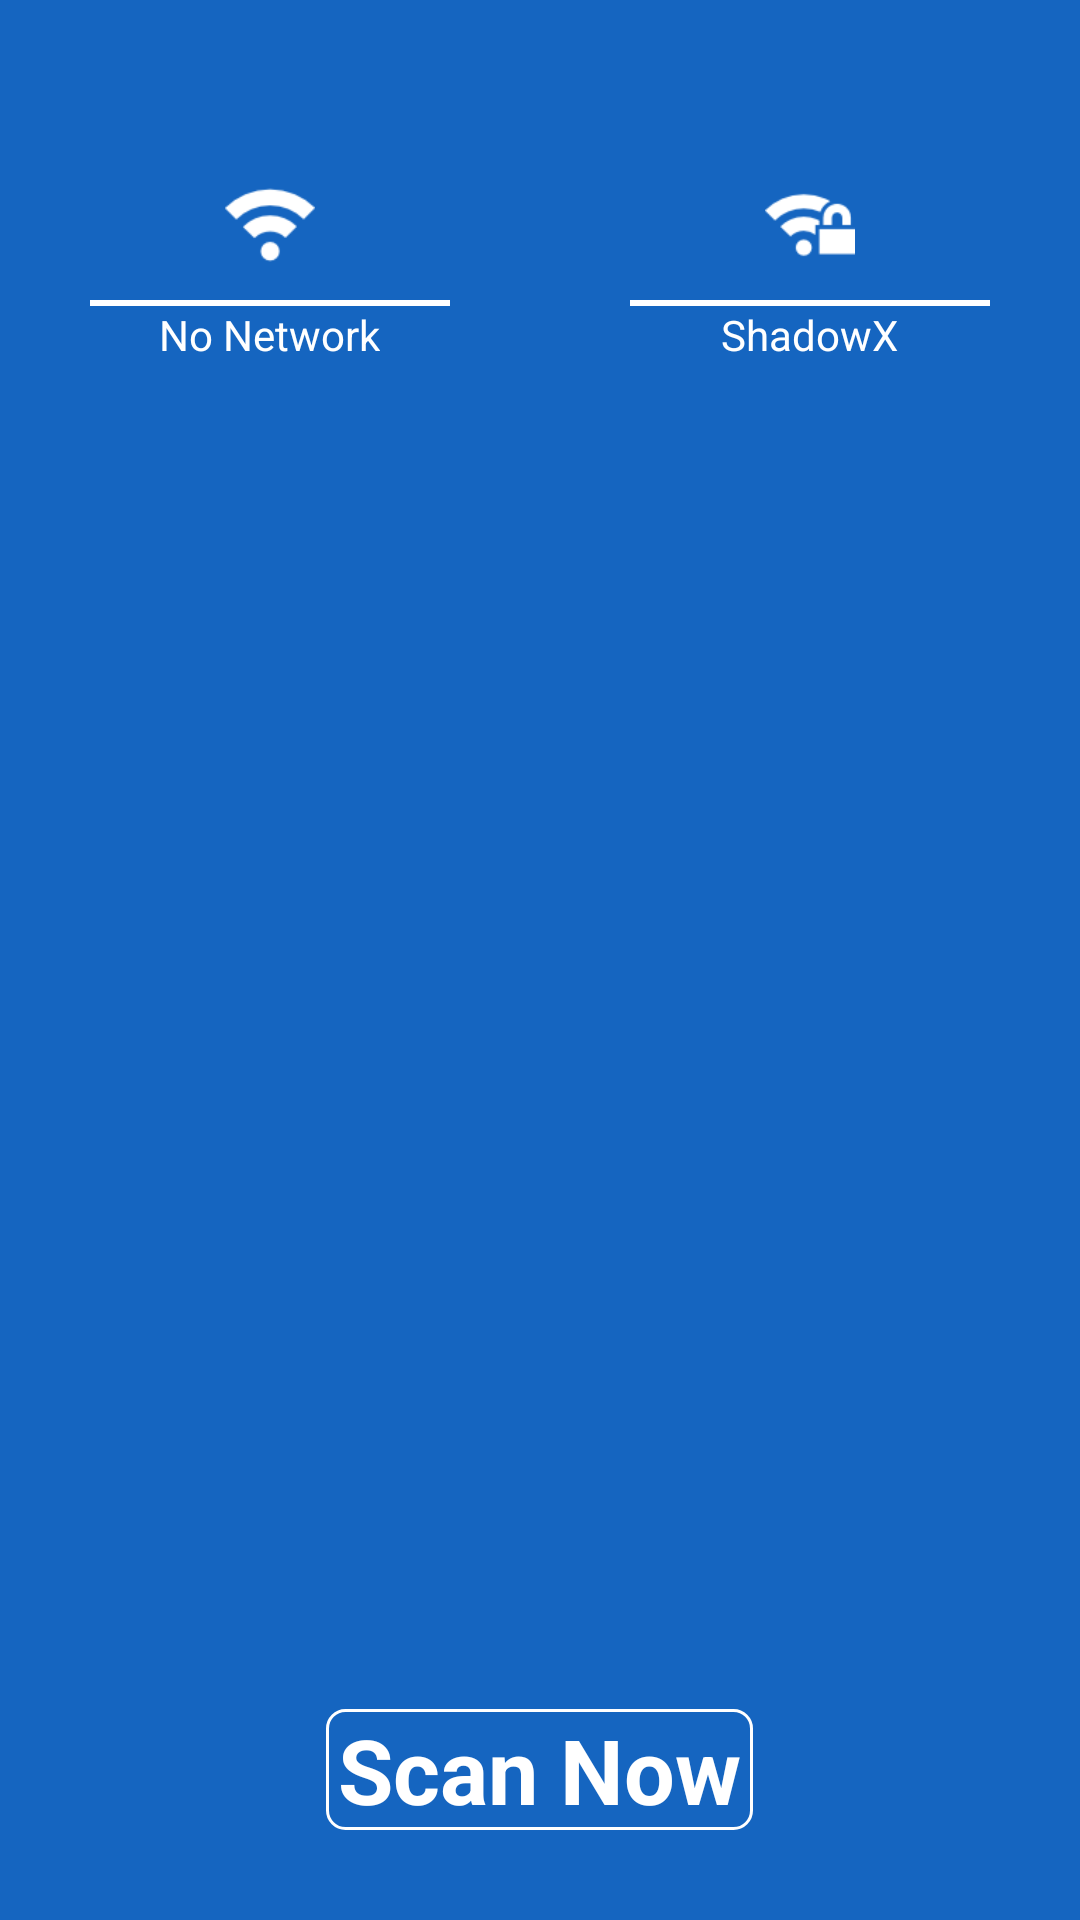

This screen was rendered from an Android layout file. Write that file and the resources it references.
<!-- AndroidManifest.xml: application theme AppTheme -->
<!-- res/layout/wifi_main_activity.xml -->
<?xml version="1.0" encoding="utf-8"?>
<RelativeLayout xmlns:android="http://schemas.android.com/apk/res/android"
    android:orientation="vertical" android:layout_width="match_parent"
    android:id="@+id/parentPanel"
    android:layout_height="match_parent"
    android:background="@color/bulucuBlack"
    >
    <LinearLayout
        android:layout_width="match_parent"
        android:layout_height="wrap_content"
        android:orientation="horizontal"
        android:layout_marginTop="60dp"
        >
        <LinearLayout
            android:id="@+id/openContainer"
            android:layout_width="match_parent"
            android:layout_height="wrap_content"
            android:orientation="vertical"
            android:layout_weight="1"
            android:gravity="center"
            >
            <ImageView
                android:id="@+id/openNetwork"
                android:layout_width="30dp"
                android:layout_height="30dp"
                android:background="@drawable/open_network"
                />
            <View
                android:layout_width="match_parent"
                android:layout_height="2dp"
                android:background="#ffffff"
                style="@style/Line"
                />
            <TextView
                android:id="@+id/open"
                android:layout_width="wrap_content"
                android:layout_height="wrap_content"
                android:text="No Network"
                android:textColor="#ffffff"
                />
            <TextView
                android:id="@+id/openNum"
                android:layout_width="wrap_content"
                android:layout_height="wrap_content"
                android:textColor="#ffffff"
                />
        </LinearLayout>
        <LinearLayout
            android:id="@+id/closeContainer"
            android:layout_width="match_parent"
            android:layout_height="wrap_content"
            android:orientation="vertical"
            android:layout_weight="1"
            android:gravity="center"
            >
            <ImageView
                android:id="@+id/closeNetwork"
                android:layout_width="30dp"
                android:layout_height="30dp"
                android:background="@drawable/closed_network"

                />
            <View
                android:layout_width="match_parent"
                android:layout_height="2dp"
                android:background="#ffffff"
                style="@style/Line"
                />
            <TextView
                android:id="@+id/close"
                android:layout_width="wrap_content"
                android:layout_height="wrap_content"
                android:text="ShadowX"
                android:textColor="#ffffff"
                />
            <TextView
                android:id="@+id/closeNum"
                android:layout_width="wrap_content"
                android:layout_height="wrap_content"
                android:textColor="#ffffff"
                />
        </LinearLayout>
    </LinearLayout>
    <TextView
        android:id="@+id/scanNow"
        android:layout_width="wrap_content"
        android:layout_height="wrap_content"
        android:layout_centerInParent="true"
        android:textSize="60dp"
        android:textStyle="bold"
        android:textColor="#ffffff"
        />
    <TextView
        android:id="@+id/scan"
        android:layout_width="wrap_content"
        android:layout_height="wrap_content"
        android:text="Scan Now"
        android:layout_alignParentBottom="true"
        android:layout_centerHorizontal="true"
        android:textSize="30dp"
        android:layout_marginBottom="30dp"
        android:textStyle="bold"
        android:textColor="#ffffff"
        android:background="@drawable/connect"
        android:paddingLeft="4dp"
        android:paddingRight="4dp"
        />
</RelativeLayout>
<!-- resources referenced by this layout -->
<resources>
  <color name="bulucuBlack">#1565c0</color>
  <!-- drawable closed_network: png bitmap (drawable, 1173 bytes) -->
  <!-- drawable connect (drawable) -->
  <?xml version="1.0" encoding="utf-8"?>
  <shape xmlns:android="http://schemas.android.com/apk/res/android"
      android:shape="rectangle"
      >
      <stroke
          android:color="#ffffff"
          android:width="1dp"
          />
      <corners
          android:radius="6dp"
          />
      <solid
          android:color="@android:color/transparent"
          />
  
  </shape>
  <!-- drawable open_network: png bitmap (drawable, 1173 bytes) -->
  <style name="Line">
          <item name="android:layout_marginLeft">30dp</item>
          <item name="android:layout_marginRight">30dp</item>&gt;
          <item name="android:layout_marginTop">10dp</item>
      </style>
  <style name="AppTheme" parent="Theme.AppCompat.Light.DarkActionBar">
          
          <item name="colorPrimary">@color/colorPrimary</item>
          <item name="colorPrimaryDark">@color/colorPrimaryDark</item>
          <item name="colorAccent">@color/colorAccent</item>
          <item name="android:windowTranslucentStatus">true</item>
      </style>
  <color name="colorPrimary">#1565c0</color>
  <color name="colorPrimaryDark">#1565c0</color>
  <color name="colorAccent">#1565c0</color>
</resources>
